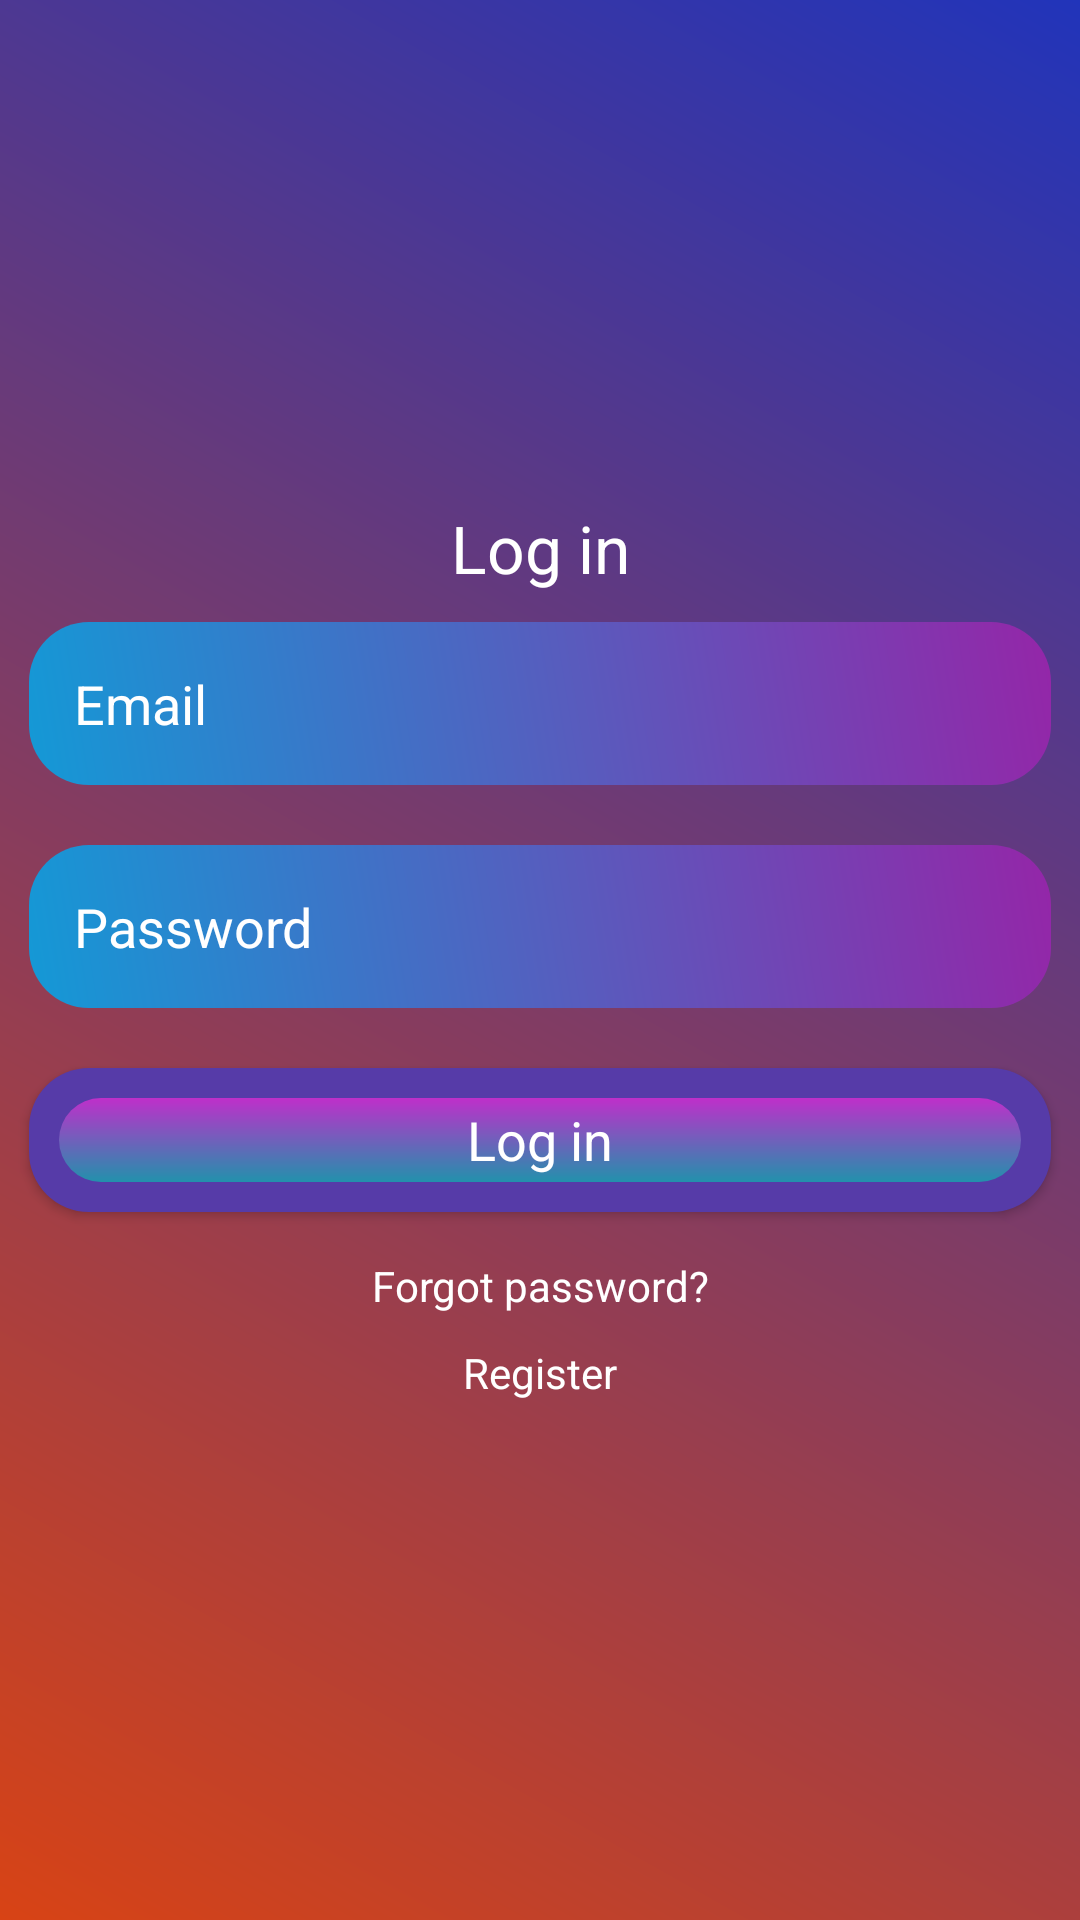

Write the Android layout XML for this screen, with the resource values it uses.
<!-- AndroidManifest.xml: application theme AppTheme -->
<!-- res/layout/activity_login.xml -->
<?xml version="1.0" encoding="utf-8"?>
<LinearLayout xmlns:android="http://schemas.android.com/apk/res/android"
    xmlns:tools="http://schemas.android.com/tools"
    android:id="@+id/container"
    android:layout_width="match_parent"
    android:layout_height="match_parent"
    android:paddingLeft="@dimen/activity_horizontal_margin"
    android:paddingTop="@dimen/activity_vertical_margin"
    android:paddingRight="@dimen/activity_horizontal_margin"
    android:paddingBottom="@dimen/activity_vertical_margin"
    android:orientation="vertical"
    android:background="@drawable/background_color"
    android:gravity="center"
    tools:context=".LoginActivity">

    <ScrollView
        android:layout_width="match_parent"
        android:layout_height="wrap_content">
        <LinearLayout
            android:layout_width="match_parent"
            android:layout_height="wrap_content"
            android:orientation="vertical"
            android:gravity="center">

            <TextView
                android:layout_width="match_parent"
                android:layout_height="wrap_content"
                android:text="@string/log_in"
                android:textColor="@android:color/white"
                android:gravity="center"
                android:textAppearance="?android:textAppearanceLarge"/>

            <EditText
                android:id="@+id/username_log"
                android:layout_width="match_parent"
                android:layout_height="wrap_content"
                android:layout_margin="10dp"
                android:hint="@string/Email"
                android:inputType="textEmailAddress"
                android:background="@drawable/edittext_background"
                android:padding="15dp"
                android:textColor="@android:color/white"
                android:textColorHint="@android:color/white"/>

            <EditText
                android:id="@+id/password_log"
                android:layout_width="match_parent"
                android:layout_height="wrap_content"
                android:layout_margin="10dp"
                android:hint="@string/prompt_password"
                android:inputType="textEmailAddress"
                android:background="@drawable/edittext_background"
                android:padding="15dp"
                android:textColor="@android:color/white"
                android:textColorHint="@android:color/white" />
            <Button
                android:id="@+id/log_in"
                android:layout_width="match_parent"
                android:layout_height="wrap_content"
                android:layout_margin="10dp"
                android:text="Log in"
                android:background="@drawable/button_background"
                android:textColor="@android:color/white"
                android:textAppearance="?android:textAppearanceMedium"/>
            <TextView
                android:id="@+id/forgot_password"
                android:gravity="center"
                android:layout_width="match_parent"
                android:layout_height="wrap_content"
                android:textColor="@android:color/white"
                android:text="Forgot password?"
                android:padding="5dp"/>
            <TextView
                android:id="@+id/register_here"
                android:gravity="center"
                android:layout_width="match_parent"
                android:layout_height="wrap_content"
                android:textColor="@android:color/white"
                android:text="Register"
                android:padding="5dp"/>
        </LinearLayout>
        
    </ScrollView>
</LinearLayout>
<!-- resources referenced by this layout -->
<resources>
  <!-- drawable background_color (drawable) -->
  <?xml version="1.0" encoding="utf-8"?>
  <shape xmlns:android="http://schemas.android.com/apk/res/android">
      <gradient android:angle="45"
          android:startColor="#FFD84315"
          android:endColor="#2134BA"/>
  </shape>
  <!-- drawable button_background (drawable) -->
  <?xml version="1.0" encoding="utf-8"?>
  <layer-list xmlns:android="http://schemas.android.com/apk/res/android">
  
      <item>
          <shape>
              <solid android:color="#563BA8"/>
              <corners android:radius="20dp"/>
          </shape>
      </item>
      <item
          android:left="10dp"
          android:top="10dp"
          android:bottom="10dp"
          android:right="10dp">
          <shape>
              <gradient android:angle="-90.0"
                  android:startColor="#BF2FCA"
                  android:endColor="#2291AC"
                  />
              <corners android:radius="30dp" />
          </shape>
      </item>
  
  </layer-list>
  <!-- drawable edittext_background (drawable) -->
  <?xml version="1.0" encoding="utf-8"?>
  <shape xmlns:android="http://schemas.android.com/apk/res/android">
          <gradient android:angle="45"
              android:startColor="#1499D6"
              android:endColor="#9426A8"/>
      <corners android:topRightRadius="20dp"
          android:topLeftRadius="20dp"
          android:bottomLeftRadius="20dp"
          android:bottomRightRadius="20dp"/>
  </shape>
  <string name="Email">Email</string>
  <string name="log_in">Log in</string>
  <string name="prompt_password">Password</string>
  <style name="AppTheme" parent="Theme.AppCompat.Light.DarkActionBar">
          
          <item name="colorPrimary">@color/colorPrimary</item>
          <item name="colorPrimaryDark">@color/colorPrimaryDark</item>
          <item name="colorAccent">#0C77F1</item>
          <item name="windowActionBar">false</item>
          <item name="windowNoTitle">true</item>
          <item name="drawerArrowStyle">@style/DrawerIconStyle</item>
      </style>
  <color name="colorPrimary">#152ED5</color>
  <color name="colorPrimaryDark">#152ED5</color>
  <style name="DrawerIconStyle" parent="Widget.AppCompat.DrawerArrowToggle">
          <item name="color">@android:color/white</item>
      </style>
</resources>
